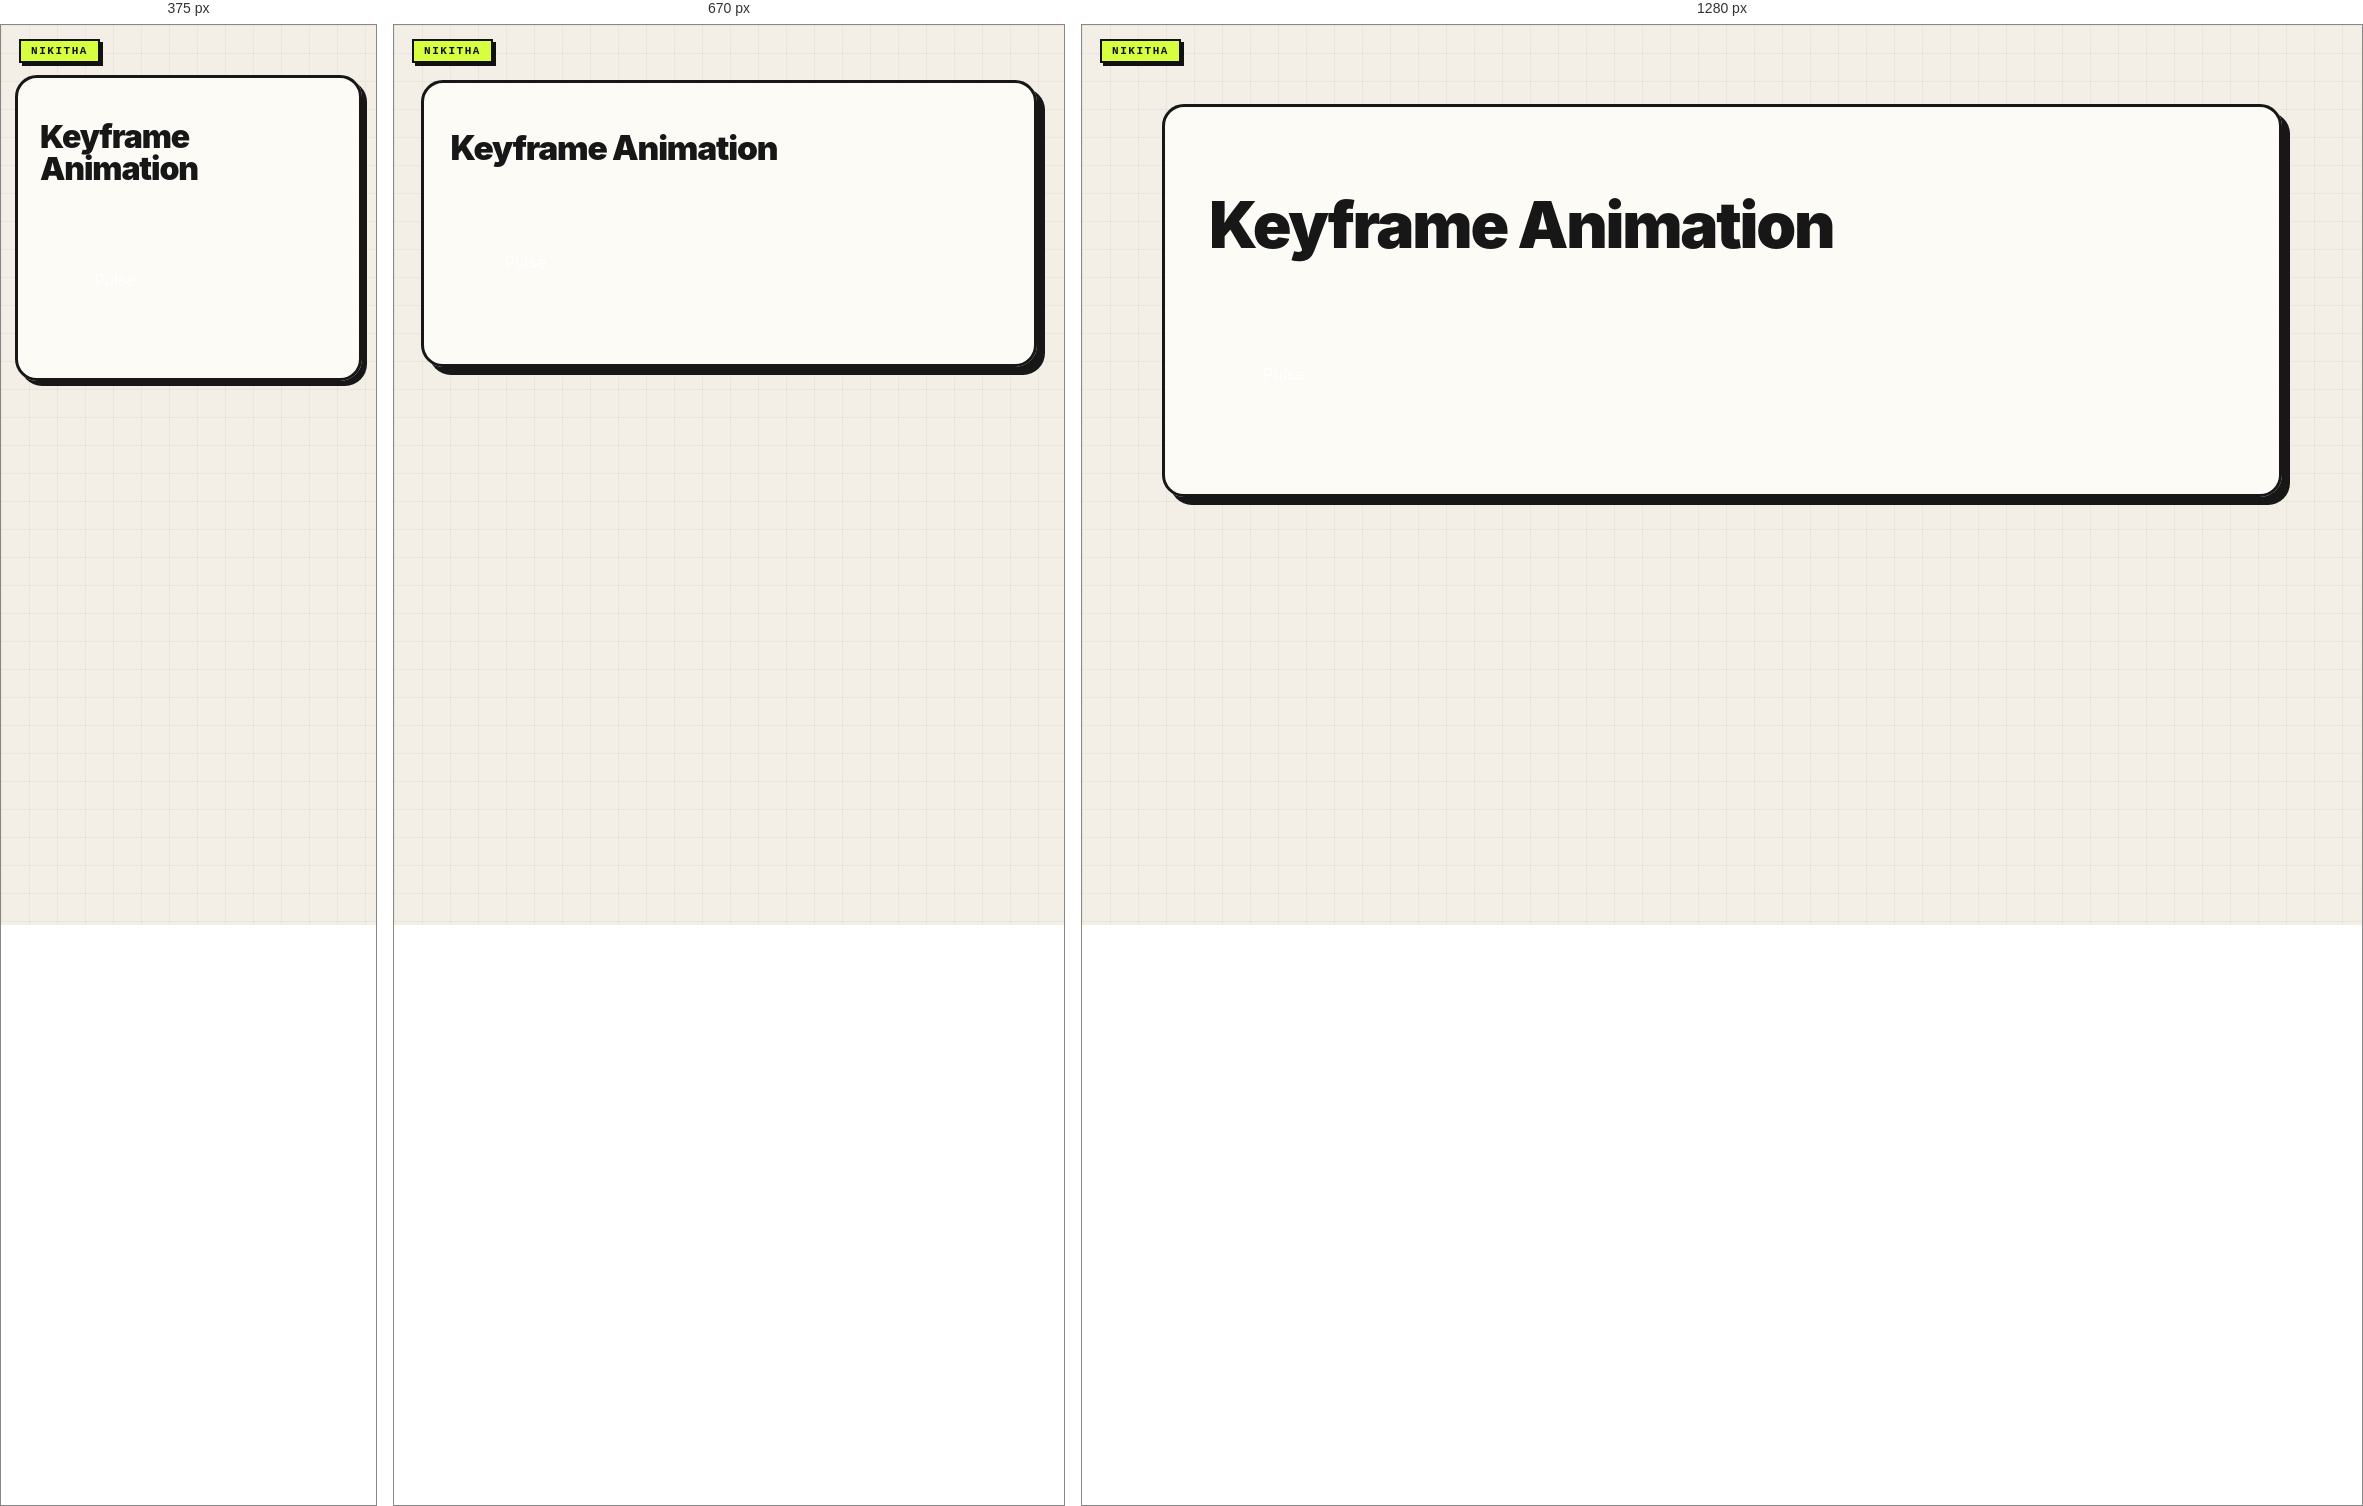
Rendered at 375 px, 670 px and 1280 px, left to right.

<!-- file: 66-keyframes.html -->
<!doctype html><html lang="en"><head><link rel="stylesheet" href="../nikitha-ui.css"><meta charset="utf-8"><meta name="viewport" content="width=device-width,initial-scale=1"><title>Keyframe Animation</title><link rel="stylesheet" href="advanced.css"><style>@keyframes pulse{0%,100%{transform:scale(1);background:#0f766e}50%{transform:scale(1.12);background:#f59e0b}}.pulse{width:150px;height:150px;border-radius:50%;display:grid;place-items:center;color:#fff;animation:pulse 2s infinite}</style></head><body class="nikitha-ui"><main><h1>Keyframe Animation</h1><div class="pulse">Pulse</div></main></body></html>

/* @media block from nikitha-ui.css */
@media(max-width:640px){
  body.nikitha-ui{padding:22px 14px 30px !important}
  body.nikitha-ui::before{position:absolute}
  body.nikitha-ui > main,
  body.nikitha-ui > header,
  body.nikitha-ui > .page{box-shadow:5px 5px 0 #171717 !important}
}

/* @media block from advanced.css */
@media(max-width:700px){.cols{grid-template-columns:1fr}}